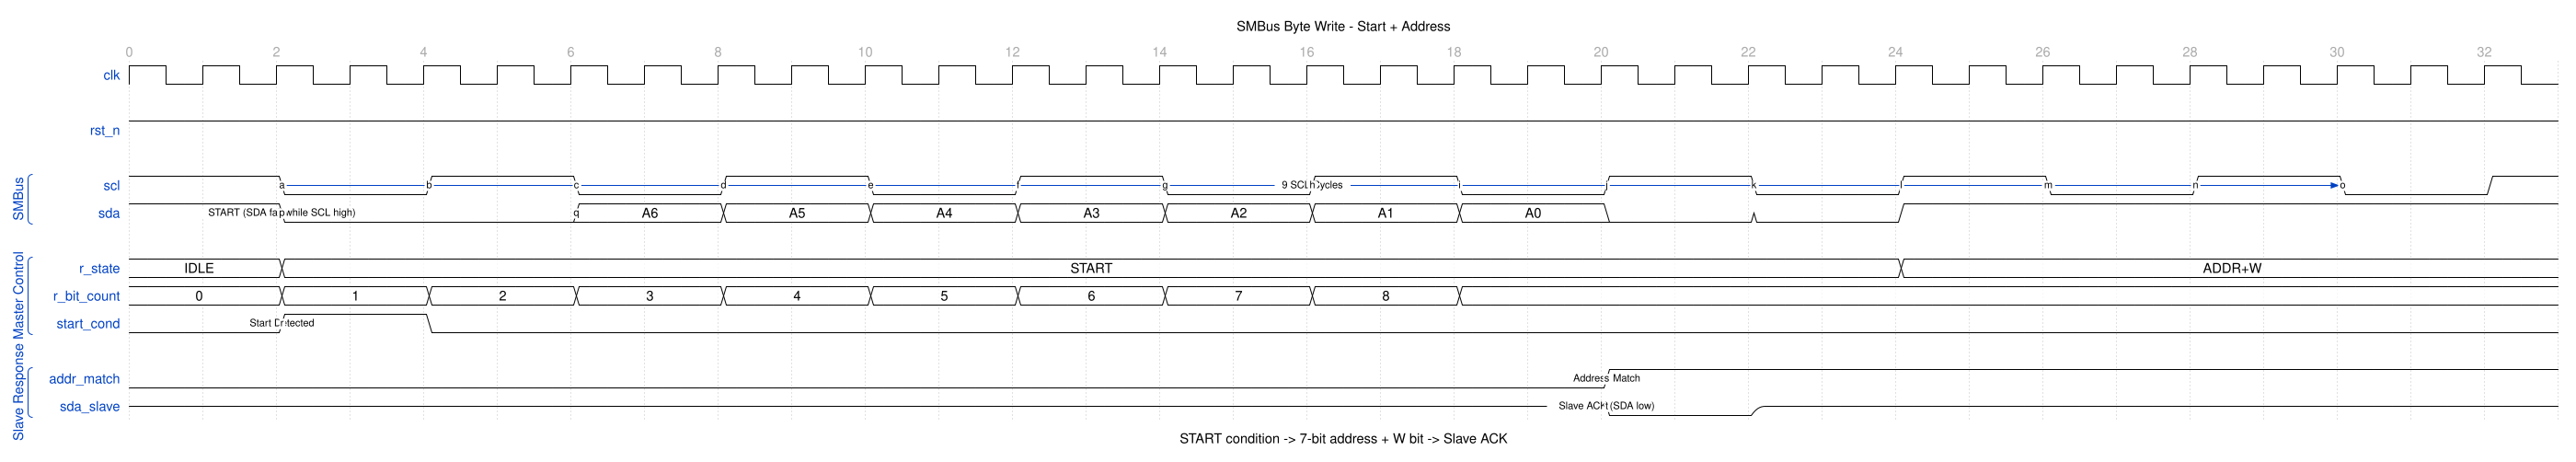

The timing diagram above was drawn with WaveDrom. Write its source.

{
  "signal": [
    {
      "name": "clk",
      "wave": "p................................",
      "period": 1.0
    },
    {},
    {
      "name": "rst_n",
      "wave": "1................................"
    },
    {},
    [
      "SMBus",
      {
        "name": "scl",
        "wave": "1.0.1.0.1.0.1.0.1.0.1.0.1.0.1.0.1",
        "node": "..a.b.c.d.e.f.g.h.i.j.k.l.m.n.o.."
      },
      {
        "name": "sda",
        "wave": "1.0...=.=.=.=.=.=.=.0.0.1........",
        "data": ["A6", "A5", "A4", "A3", "A2", "A1", "A0", "W"],
        "node": "..p...q.............................."
      }
    ],
    {},
    [
      "Master Control",
      {
        "name": "r_state",
        "wave": "=.=.....................=........",
        "data": ["IDLE", "START", "ADDR+W"]
      },
      {
        "name": "r_bit_count",
        "wave": "=.=.=.=.=.=.=.=.=.=..............",
        "data": ["0", "1", "2", "3", "4", "5", "6", "7", "8"]
      },
      {
        "name": "start_cond",
        "wave": "0.1.0............................",
        "node": "..r.............................."
      }
    ],
    {},
    [
      "Slave Response",
      {
        "name": "addr_match",
        "wave": "0...................1............",
        "node": "....................s............"
      },
      {
        "name": "sda_slave",
        "wave": "z...................0.z..........",
        "node": "....................t............"
      }
    ]
  ],
  "head": {
    "text": "SMBus Byte Write - Start + Address",
    "tick": 0,
    "every": 2
  },
  "foot": {
    "text": "START condition -> 7-bit address + W bit -> Slave ACK"
  },
  "config": {
    "hscale": 1.5
  },
  "edge": [
    "p START (SDA fall while SCL high)",
    "r Start Detected",
    "a~>o 9 SCL Cycles",
    "s Address Match",
    "t Slave ACK (SDA low)"
  ]
}
